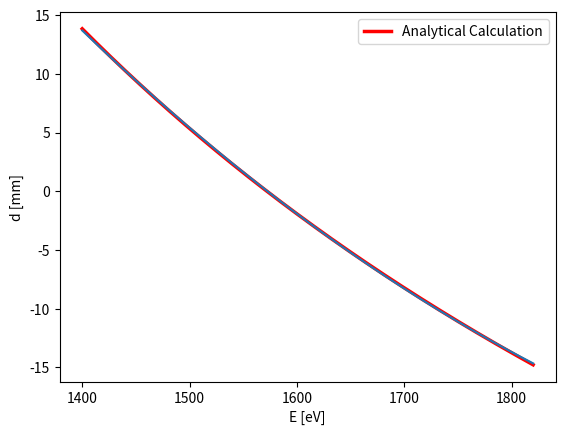

Here is the Python script that generated this plot:
import numpy as np
import matplotlib.pyplot as plt

L = 325.2 # spectrometer length
n = 1 # first order
twod = 26.632/n # lattice spacing of ADP in angstrom
Ecentral = 1572 # in eV
C = 12398 # Umrechnungsfaktor
theta0 = 17.23

def func(E):
    d = L*(1/np.sqrt((twod/C)**2*E**2-1) - 1/np.sqrt((twod/C)**2*Ecentral**2-1))
    return d

t = np.linspace(1400, 1820, 1000)
plt.plot(t,func(t), color = 'red', linewidth = 2.5, label = 'Analytical Calculation')

# # from simulation
# def d(E):
#     a = 0.01402
#     b = -2.79
#     c = 1580
#     d = -b/(2*a) - np.sqrt(b**2-4*a*(c-E))/(2*a)
#     return d
# #plt.plot(t, d(t), color = 'blue', linewidth = 2.5, label = 'mmpxrt Simulation')
plt.legend()
plt.ylabel("d [mm]")
plt.xlabel("E [eV]")

fit = np.poly1d(np.polyfit(t, func(t), 2))
print(fit)
plt.plot(t, fit(t), label = "fit")
plt.show()

print(func(1598.4))